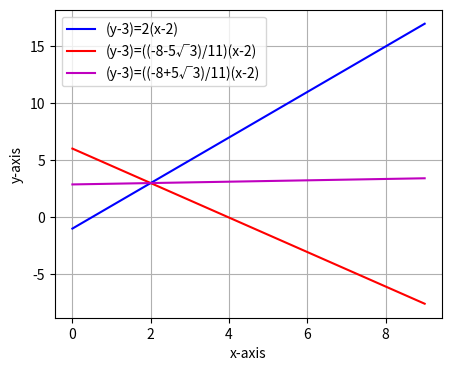

Recreate this plot in Python.
import matplotlib as mpl
from matplotlib import pyplot as plt
import numpy as np
from numpy import linalg as la
from numpy.linalg import norm
def my_func():
  global m1,m21,m22,theta,P,a,y1,y21,y22,x1,x2,a,b,c
m1=2
theta=60*(np.pi/180)
P=np.array([2,3])
a=((np.cos(theta))**2)
b=4**2-4*(5*a-4)*(5*a-1)
c=2*(5*a-4)
m21=(4+np.sqrt(b))/c
m22=(4-np.sqrt(b))/c
print(m21)
print(m22)

fig,ax=plt.subplots(figsize=(5,4))
x1=np.arange(10)
y1=(2*(x1-2))+3
x2=np.arange(10)
y21=(m21*(x2-2))+3
y22=(m22*(x2-2))+3
plt.plot(x1,y1,color='b',label='(y-3)=2(x-2)')
plt.plot(x2,y21,color='r',label='(y-3)=((-8-5√3)/11)(x-2)')
plt.plot(x2,y22,color='m',label='(y-3)=((-8+5√3)/11)(x-2)')
plt.xlabel('x-axis')
plt.ylabel('y-axis')
plt.legend()
plt.grid()
plt.show()


